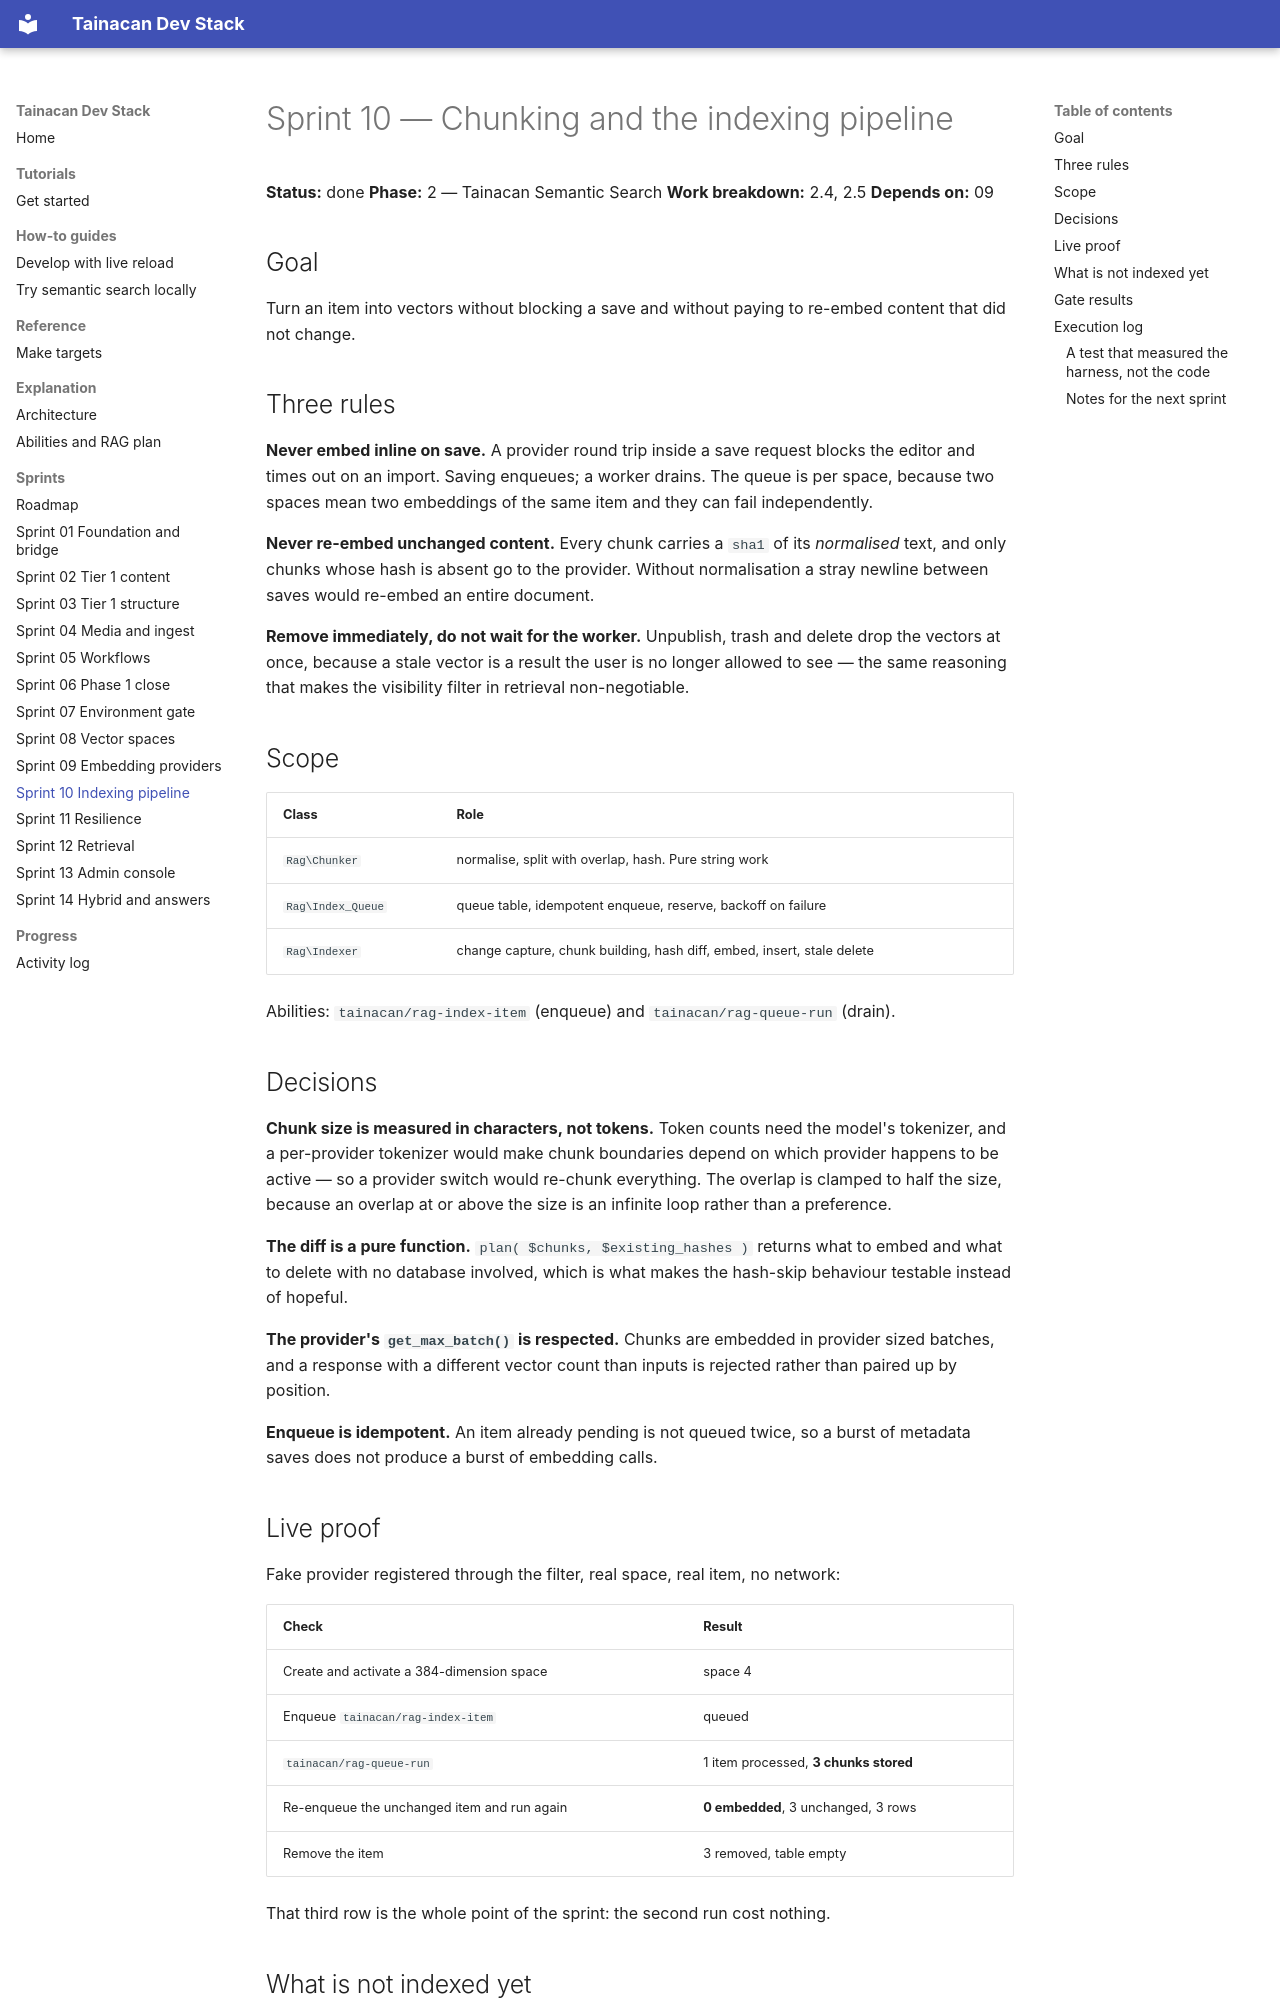

repository: tainacan/tainacan-docker · page: sprints/sprint-10-indexing-pipeline/index.html · generator: mkdocs

# Sprint 10 — Chunking and the indexing pipeline

**Status:** done
**Phase:** 2 — Tainacan Semantic Search
**Work breakdown:** 2.4, 2.5
**Depends on:** 09

## Goal

Turn an item into vectors without blocking a save and without paying to re-embed
content that did not change.

## Three rules

**Never embed inline on save.** A provider round trip inside a save request blocks
the editor and times out on an import. Saving enqueues; a worker drains. The queue
is per space, because two spaces mean two embeddings of the same item and they can
fail independently.

**Never re-embed unchanged content.** Every chunk carries a `sha1` of its
*normalised* text, and only chunks whose hash is absent go to the provider. Without
normalisation a stray newline between saves would re-embed an entire document.

**Remove immediately, do not wait for the worker.** Unpublish, trash and delete drop
the vectors at once, because a stale vector is a result the user is no longer
allowed to see — the same reasoning that makes the visibility filter in retrieval
non-negotiable.

## Scope

| Class | Role |
|---|---|
| `Rag\Chunker` | normalise, split with overlap, hash. Pure string work |
| `Rag\Index_Queue` | queue table, idempotent enqueue, reserve, backoff on failure |
| `Rag\Indexer` | change capture, chunk building, hash diff, embed, insert, stale delete |

Abilities: `tainacan/rag-index-item` (enqueue) and `tainacan/rag-queue-run` (drain).

## Decisions

**Chunk size is measured in characters, not tokens.** Token counts need the model's
tokenizer, and a per-provider tokenizer would make chunk boundaries depend on which
provider happens to be active — so a provider switch would re-chunk everything. The
overlap is clamped to half the size, because an overlap at or above the size is an
infinite loop rather than a preference.

**The diff is a pure function.** `plan( $chunks, $existing_hashes )` returns what to
embed and what to delete with no database involved, which is what makes the
hash-skip behaviour testable instead of hopeful.

**The provider's `get_max_batch()` is respected.** Chunks are embedded in provider
sized batches, and a response with a different vector count than inputs is rejected
rather than paired up by position.

**Enqueue is idempotent.** An item already pending is not queued twice, so a burst of
metadata saves does not produce a burst of embedding calls.

## Live proof

Fake provider registered through the filter, real space, real item, no network:

| Check | Result |
|---|---|
| Create and activate a 384-dimension space | space 4 |
| Enqueue `tainacan/rag-index-item` | queued |
| `tainacan/rag-queue-run` | 1 item processed, **3 chunks stored** |
| Re-enqueue the unchanged item and run again | **0 embedded**, 3 unchanged, 3 rows |
| Remove the item | 3 removed, table empty |

That third row is the whole point of the sprint: the second run cost nothing.
